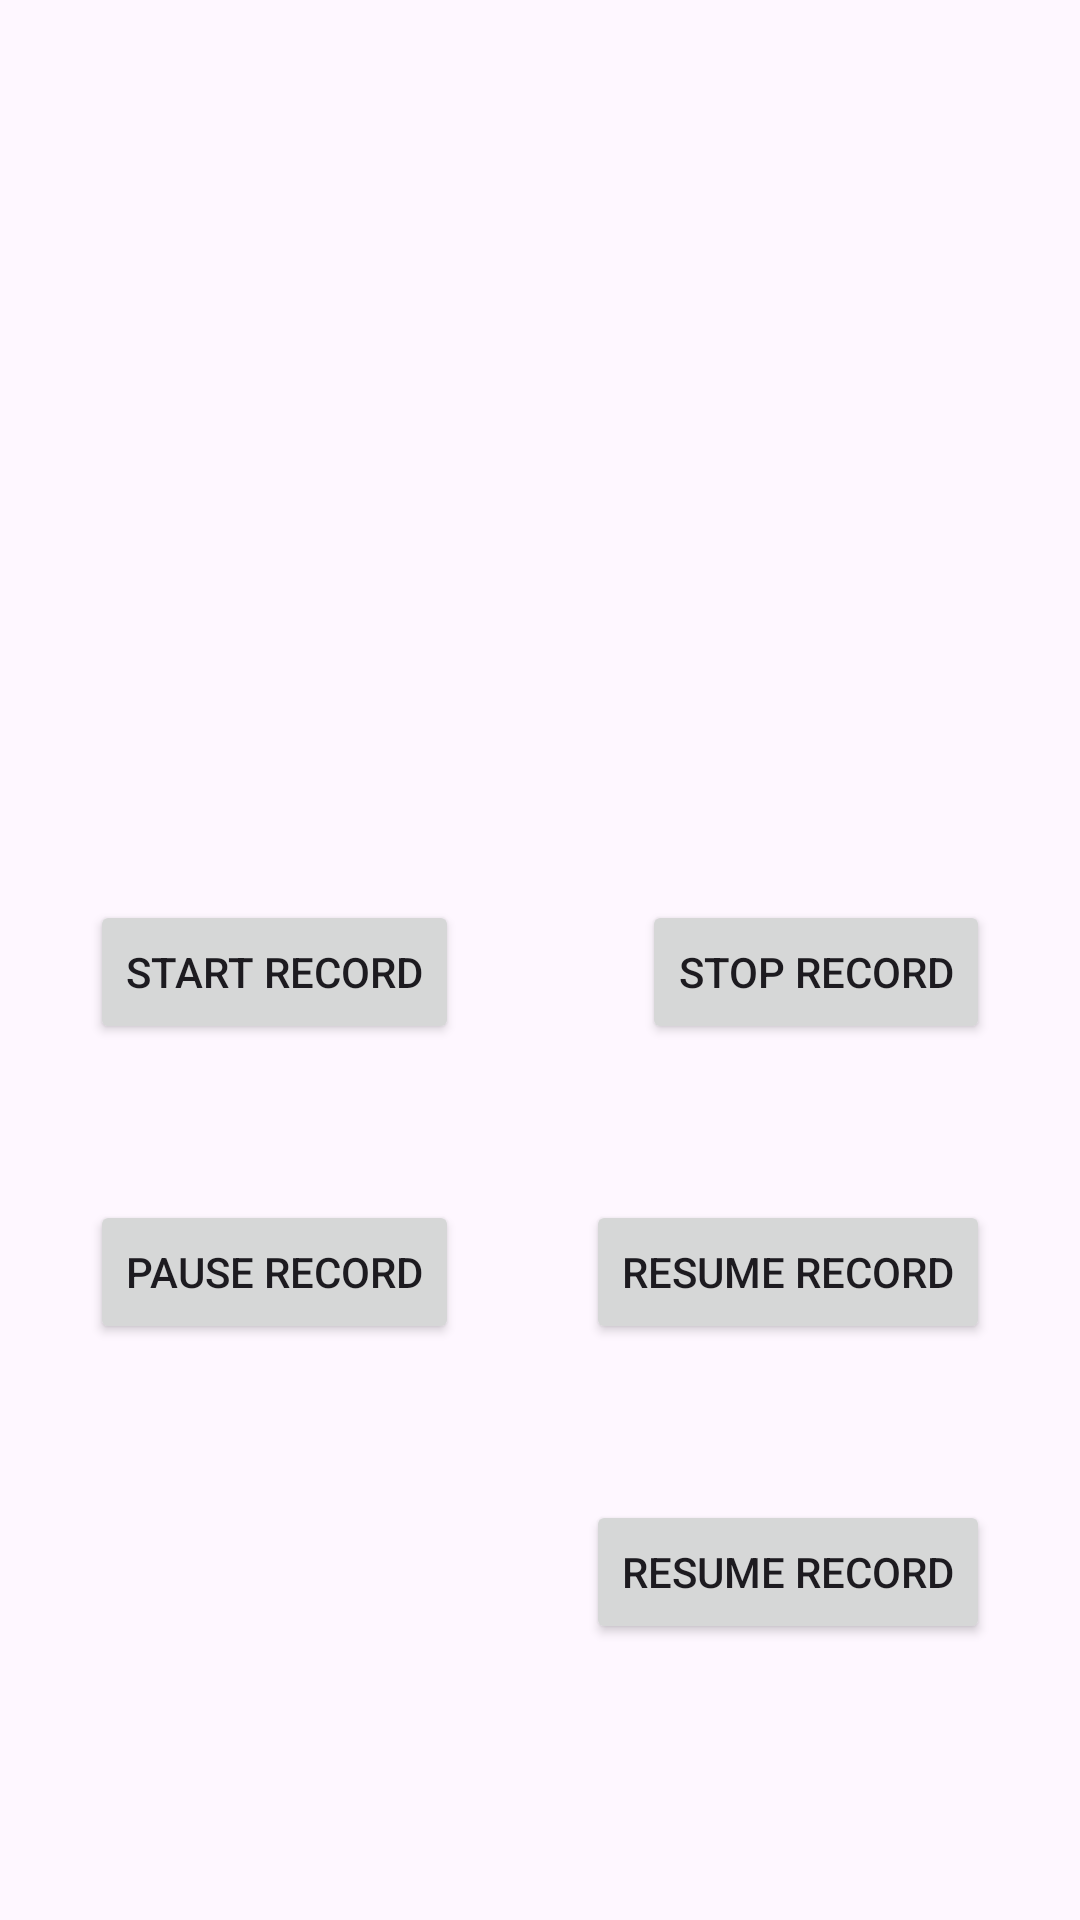

Write the Android layout XML for this screen, with the resource values it uses.
<!-- AndroidManifest.xml: application theme Theme.TestAudioRecord -->
<!-- res/layout/activity_main.xml -->
<?xml version="1.0" encoding="utf-8"?>
<RelativeLayout xmlns:android="http://schemas.android.com/apk/res/android"
    xmlns:app="http://schemas.android.com/apk/res-auto"
    xmlns:tools="http://schemas.android.com/tools"
    android:layout_width="match_parent"
    android:layout_height="match_parent"
    tools:context=".MainActivity">

    <Button
        android:id="@+id/btn_start"
        android:layout_width="wrap_content"
        android:layout_height="wrap_content"
        android:layout_marginStart="30dp"
        android:layout_marginTop="300dp"
        android:text="Start Record" />

    <Button
        android:id="@+id/btn_stop"
        android:layout_width="wrap_content"
        android:layout_height="wrap_content"
        android:layout_alignParentEnd="true"
        android:layout_marginTop="300dp"
        android:layout_marginEnd="30dp"
        android:text="Stop Record" />


    <Button
        android:id="@+id/btn_pause"
        android:layout_width="wrap_content"
        android:layout_height="wrap_content"
        android:layout_marginStart="30dp"
        android:layout_marginTop="400dp"
        android:text="Pause Record" />

    <Button
        android:id="@+id/btn_resume"
        android:layout_width="wrap_content"
        android:layout_height="wrap_content"
        android:layout_alignParentEnd="true"
        android:layout_marginTop="400dp"
        android:layout_marginEnd="30dp"
        android:text="Resume Record" />


    <Button
        android:id="@+id/btn_play_sound"
        android:layout_width="wrap_content"
        android:layout_height="wrap_content"
        android:layout_alignParentEnd="true"
        android:layout_marginTop="500dp"
        android:layout_marginEnd="30dp"
        android:text="Resume Record" />
</RelativeLayout>
<!-- resources referenced by this layout -->
<resources>
  <style name="Theme.TestAudioRecord" parent="Base.Theme.TestAudioRecord" />
  <style name="Base.Theme.TestAudioRecord" parent="Theme.Material3.DayNight.NoActionBar">
          
          
      </style>
</resources>
